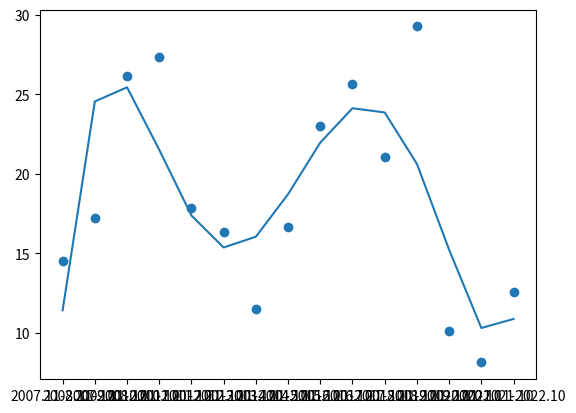

This chart was generated by the following Python code:
from matplotlib import pyplot
import numpy

"""
f07 = 0.39 + 3.23 + 7 + 2.26 + 0.12 + 0.14 + 0.08 + 0 + 0 + 0 + 0 + 1.3
f08 = 2.19 + 2.23 + 1.34 + 5.01 + 1.96 + 0.31 + 1.52 + 0.51 + T + T + 0.26 + 1.89
f09 = 1.30 + 2.30 + 5.91 + 1.84 + 1.76 + 3.43 + 1.46 + T + 5.91 + T + T + 1.43
f10 = 2.89 + 6.15 + 1.24 + 3.93 + 6.87 + 0.34 + 2.43 + 1.98 + 0 + 0 + 0.03 + 1.46
f11 = 1.21 + 0.14 + 3.86 + 0.95 + 4.29 + 2.82 + T + 0.08 + T + T + 0 + 2.08
f12 = 4.70 + 5.94 + 0.67 + 0.4 + 2.18 + 0.63 + 0.38 + 0.62 + 0 + T + 0.74 + 0.07
f13 = 1.22 + 0.27 + 0.38 + 4.95 + 2.01 + 0.8 + 0.11 + T + T + 0.01 + 0.42 + 0.72
f14 = 2.12 + 9.24 + 0.03 + 2.5 + 0.13 + 1.77 + 0.01 + T + T + T + 0.06 + 0.17
f15 = 2.69 + 2.62 + 5.89 + 0.59 + 7.54 + 0.49 + 0.4 + 0.01 + 0 + 0 + 0 + 2.78
f16 = 0.55 + 3.09 + 8.33 + 7.57 + 2.74 + 2.71 + 0.11 + 0.16 + 0 + T + T + 0.36
f17 = 3.08 + 0.08 + T + 1.83 + 5.17 + 2.38 + 0.01 + 0 + T + T + T + 0.14
f18 = 3.3 + 2.52 + 5.54 + 9.29 + 3.93 + 0.98 + 3.27 + 0 + 0 + 0 + 0.28 + T
f19 = 0.75 + 4.94 + 1.29 + 0.01 +1.18 + 0.86 + 0.86 + T + 0 + 0.11 + 0 + T
f20 = 0.7 + 1.52 + 2.09 + 1.07 + 1.72 + T + 0 + T + T + 0 + 0.03 + T
f21 = 0.64 + 5.66 + T + T + 0.7 + 1 + 0.28 + T + T + 0.96 + T
"""

f07 = 0.39 + 3.23 + 7 + 2.26 + 0.12 + 0.14 + 0.08 + 0 + 0 + 0 + 0 + 1.3
f08 = 2.19 + 2.23 + 1.34 + 5.01 + 1.96 + 0.31 + 1.52 + 0.51 + 0 + 0 + 0.26 + 1.89
f09 = 1.30 + 2.30 + 5.91 + 1.84 + 1.76 + 3.43 + 1.46 + 0.51 + 5.91 + 0 + 0.26 + 1.43
f10 = 2.89 + 6.15 + 1.24 + 3.93 + 6.87 + 0.34 + 2.43 + 1.98 + 0 + 0 + 0.03 + 1.46
f11 = 1.21 + 0.14 + 3.86 + 0.95 + 4.29 + 2.82 + 2.43 + 0.08 + 0 + 0 + 0 + 2.08
f12 = 4.70 + 5.94 + 0.67 + 0.4 + 2.18 + 0.63 + 0.38 + 0.62 + 0 + 0 + 0.74 + 0.07
f13 = 1.22 + 0.27 + 0.38 + 4.95 + 2.01 + 0.8 + 0.11 + 0.62 + 0 + 0.01 + 0.42 + 0.72
f14 = 2.12 + 9.24 + 0.03 + 2.5 + 0.13 + 1.77 + 0.01 + 0.62 + 0 + 0.01 + 0.06 + 0.17
f15 = 2.69 + 2.62 + 5.89 + 0.59 + 7.54 + 0.49 + 0.4 + 0.01 + 0 + 0 + 0 + 2.78
f16 = 0.55 + 3.09 + 8.33 + 7.57 + 2.74 + 2.71 + 0.11 + 0.16 + 0 + 0 + 0 + 0.36
f17 = 3.08 + 0.08 + 8.33 + 1.83 + 5.17 + 2.38 + 0.01 + 0 + 0 + 0 + 0 + 0.14
f18 = 3.3 + 2.52 + 5.54 + 9.29 + 3.93 + 0.98 + 3.27 + 0 + 0 + 0 + 0.28 + 0.14
f19 = 0.75 + 4.94 + 1.29 + 0.01 + 1.18 + 0.86 + 0.86 + 0 + 0 + 0.11 + 0 + 0.14
f20 = 0.7 + 1.52 + 2.09 + 1.07 + 1.72 + 0.86 + 0 + 0 + 0 + 0 + 0.03 + 0.14
f21 = 0.64 + 5.66 + 2.09 + 1.07 + 0.7 + 1 + 0.28 + 0 + 0 + 0.96 + 0.14

year = []
rainfall = [f07, f08, f09, f10, f11, f12, f13, f14, f15, f16, f17, f18, f19, f20, f21]
for i in range(7, 22):
    if i < 10:
        temp = '0' + str(i)
    else:
        temp = str(i)
    if i + 1 < 10:
        temp2 = '0' + str(i)
    else:
        temp2 = str(i + 1)
    year.append("20" + temp + ".11-20" + temp2 + ".10")
z = numpy.polyfit(range(1, 16), rainfall, 5)
p = numpy.poly1d(z)
print(p)
temp = 0
temp2 = 0
for i in range(1, 16):
    temp += (p(range(1, 16))[i - 1] - rainfall[i - 1]) ** 2
    temp2 += (rainfall[i - 1] - numpy.mean(rainfall)) ** 2
r2 = 1 - temp / temp2
print(r2)
pyplot.plot(year, p(range(1, 16)))
pyplot.scatter(year, rainfall)
pyplot.show()
